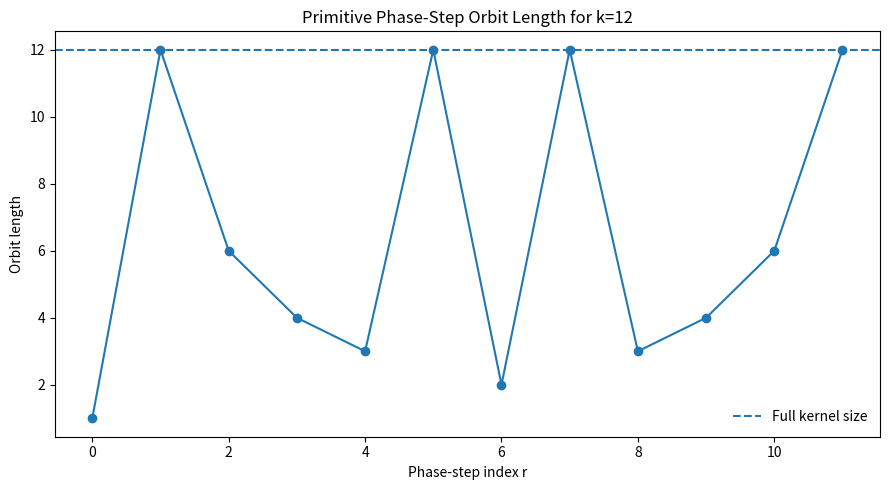
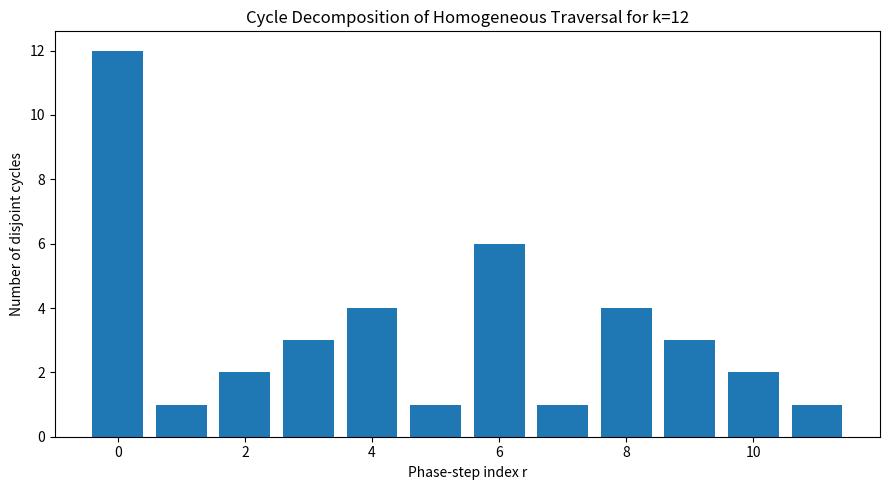
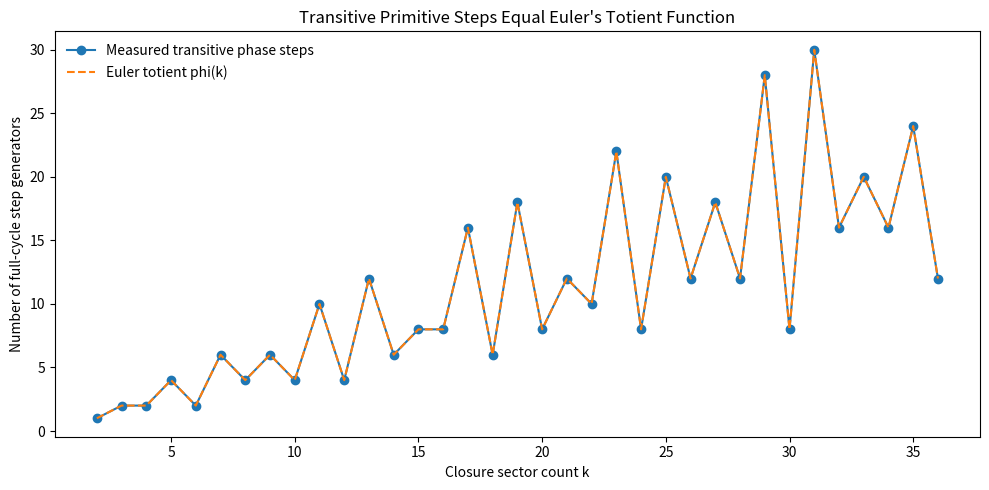
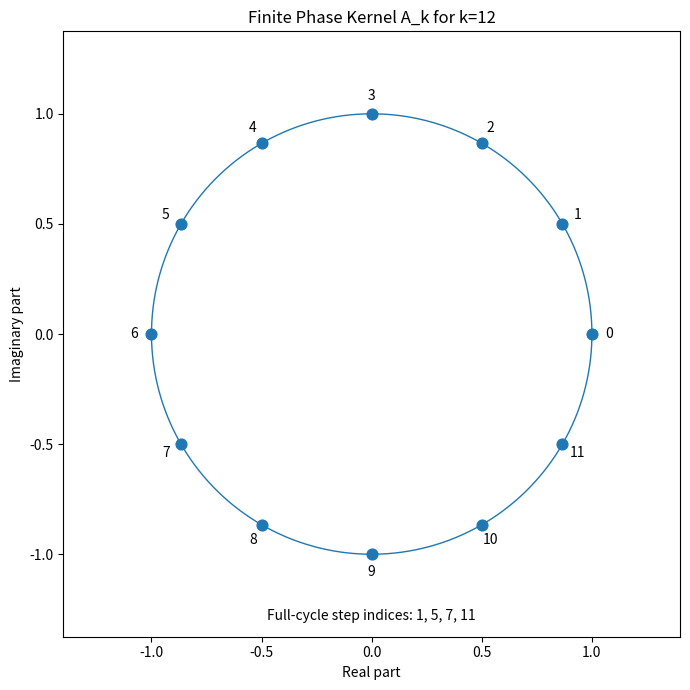

These charts were generated, in order, by the following Python code:
"""
Dynamic Closure Notebook — Entry 07
Primitive EDF Phase Evolution and the Traversal Theorem

Purpose
-------
Derive the cyclic traversal operator from a primitive coherent phase-evolution
law, rather than postulating the shift operator X afterward.

Primitive EDF timing law
------------------------
Let tau_* denote one primitive timing step and Omega_* the corresponding
coherent phase rate. Sampling once per primitive timing step gives

    phi_(n+1) = phi_n + Delta_phi  (mod 2*pi),

where Delta_phi = Omega_* tau_*.

The finite k-sector phase kernel is

    A_k = {exp[i(phi_0 + 2*pi*m/k)] : m in Z_k}.

Exact preservation of A_k forces

    Delta_phi = 2*pi*r/k  (mod 2*pi)

for some r in Z_k. The induced sector map is

    m -> m+r (mod k),

with operator U_r = X^r.

The orbit has length k/gcd(k,r). If k is the primitive recurrence order—meaning
the first return occurs only after k updates—then the orbit length must equal k.
Therefore gcd(k,r)=1, and full traversal follows rather than being assumed.

For each transitive r, P_r|m> = |r*m mod k> is an invertible permutation and

    P_r^dagger X^r P_r = X.

Thus every homogeneous full-cycle traversal is relabeling-equivalent to the
canonical shift X.
"""

from __future__ import annotations

from dataclasses import dataclass
from math import gcd
from pathlib import Path

import numpy as np
import pandas as pd
import matplotlib.pyplot as plt


@dataclass
class Config:
    k_min: int = 2
    k_max: int = 36
    diagnostic_k: int = 12
    output_dir: str = "dynamic_closure_entry_07_output"


def roots_of_unity(k: int, phi_0: float = 0.0) -> np.ndarray:
    m = np.arange(k)
    return np.exp(1j * (phi_0 + 2.0 * np.pi * m / k))


def canonical_shift(k: int) -> np.ndarray:
    x = np.zeros((k, k), dtype=complex)
    for m in range(k):
        x[(m + 1) % k, m] = 1.0
    return x


def step_operator(k: int, r: int) -> np.ndarray:
    return np.linalg.matrix_power(canonical_shift(k), r % k)


def direct_step_permutation(k: int, r: int) -> np.ndarray:
    u = np.zeros((k, k), dtype=complex)
    for m in range(k):
        u[(m + r) % k, m] = 1.0
    return u


def relabeling_permutation(k: int, r: int) -> np.ndarray:
    if gcd(k, r) != 1:
        raise ValueError("r must be coprime to k for invertible relabeling.")
    p = np.zeros((k, k), dtype=complex)
    for m in range(k):
        p[(r * m) % k, m] = 1.0
    return p


def cycle_decomposition(k: int, r: int) -> list[list[int]]:
    unvisited = set(range(k))
    cycles = []
    while unvisited:
        start = min(unvisited)
        cycle = []
        current = start
        while current not in cycle:
            cycle.append(current)
            unvisited.discard(current)
            current = (current + r) % k
        cycles.append(cycle)
    return cycles


def kernel_preservation_error(k: int, r: int) -> float:
    roots = roots_of_unity(k)
    multiplier = np.exp(2j * np.pi * r / k)
    rotated = multiplier * roots
    target = np.array([roots[(m + r) % k] for m in range(k)], dtype=complex)
    return float(np.max(np.abs(rotated - target)))


def operator_step_error(k: int, r: int) -> float:
    return float(
        np.linalg.norm(
            direct_step_permutation(k, r) - step_operator(k, r),
            ord="fro",
        )
    )


def conjugacy_to_canonical_shift_error(k: int, r: int) -> float:
    if gcd(k, r) != 1:
        return np.nan
    x = canonical_shift(k)
    xr = step_operator(k, r)
    p = relabeling_permutation(k, r)
    return float(np.linalg.norm(p.conj().T @ xr @ p - x, ord="fro"))


def euler_totient(k: int) -> int:
    return sum(1 for r in range(1, k) if gcd(k, r) == 1)


def build_step_table(config: Config) -> pd.DataFrame:
    rows = []
    for k in range(config.k_min, config.k_max + 1):
        for r in range(k):
            divisor = gcd(k, r)
            cycles = cycle_decomposition(k, r)
            rows.append(
                {
                    "k": k,
                    "r": r,
                    "delta_phi_over_2pi": r / k,
                    "gcd_k_r": divisor,
                    "orbit_length": k // divisor,
                    "cycle_count": divisor,
                    "transitive_full_cycle": divisor == 1,
                    "kernel_preservation_error": kernel_preservation_error(k, r),
                    "operator_X_power_error": operator_step_error(k, r),
                    "conjugacy_to_X_error": conjugacy_to_canonical_shift_error(k, r),
                    "cycle_decomposition": " | ".join(
                        "-".join(str(value) for value in cycle)
                        for cycle in cycles
                    ),
                }
            )
    return pd.DataFrame(rows)


def build_totient_summary(config: Config, step_table: pd.DataFrame) -> pd.DataFrame:
    rows = []
    for k in range(config.k_min, config.k_max + 1):
        subset = step_table[step_table["k"] == k]
        measured = int(subset["transitive_full_cycle"].sum())
        expected = euler_totient(k)
        rows.append(
            {
                "k": k,
                "measured_transitive_steps": measured,
                "euler_totient_phi_k": expected,
                "agreement": measured == expected,
                "fraction_of_nonzero_steps_transitive": measured / (k - 1),
            }
        )
    return pd.DataFrame(rows)


def plot_orbit_length(diagnostic: pd.DataFrame, config: Config, output_dir: Path) -> None:
    plt.figure(figsize=(9, 5))
    plt.plot(diagnostic["r"], diagnostic["orbit_length"], marker="o")
    plt.axhline(config.diagnostic_k, linestyle="--", label="Full kernel size")
    plt.xlabel("Phase-step index r")
    plt.ylabel("Orbit length")
    plt.title(f"Primitive Phase-Step Orbit Length for k={config.diagnostic_k}")
    plt.legend(frameon=False)
    plt.tight_layout()
    plt.savefig(output_dir / "diagnostic_orbit_length.png", dpi=180)
    plt.close()


def plot_cycle_count(diagnostic: pd.DataFrame, config: Config, output_dir: Path) -> None:
    plt.figure(figsize=(9, 5))
    plt.bar(diagnostic["r"], diagnostic["cycle_count"])
    plt.xlabel("Phase-step index r")
    plt.ylabel("Number of disjoint cycles")
    plt.title(f"Cycle Decomposition of Homogeneous Traversal for k={config.diagnostic_k}")
    plt.tight_layout()
    plt.savefig(output_dir / "diagnostic_cycle_count.png", dpi=180)
    plt.close()


def plot_totient_count(summary: pd.DataFrame, output_dir: Path) -> None:
    plt.figure(figsize=(10, 5))
    plt.plot(
        summary["k"],
        summary["measured_transitive_steps"],
        marker="o",
        label="Measured transitive phase steps",
    )
    plt.plot(
        summary["k"],
        summary["euler_totient_phi_k"],
        linestyle="--",
        label="Euler totient phi(k)",
    )
    plt.xlabel("Closure sector count k")
    plt.ylabel("Number of full-cycle step generators")
    plt.title("Transitive Primitive Steps Equal Euler's Totient Function")
    plt.legend(frameon=False)
    plt.tight_layout()
    plt.savefig(output_dir / "transitive_steps_vs_totient.png", dpi=180)
    plt.close()


def plot_phase_kernel(diagnostic: pd.DataFrame, config: Config, output_dir: Path) -> None:
    k = config.diagnostic_k
    roots = roots_of_unity(k)
    plt.figure(figsize=(7, 7))
    plt.scatter(roots.real, roots.imag, s=60)
    for m, root in enumerate(roots):
        plt.text(1.08 * root.real, 1.08 * root.imag, str(m), ha="center", va="center")
    angle = np.linspace(0.0, 2.0 * np.pi, 400)
    plt.plot(np.cos(angle), np.sin(angle), linewidth=1.0)
    transitive_steps = diagnostic.loc[
        diagnostic["transitive_full_cycle"], "r"
    ].tolist()
    plt.text(
        0.0,
        -1.30,
        "Full-cycle step indices: " + ", ".join(str(v) for v in transitive_steps),
        ha="center",
    )
    plt.xlabel("Real part")
    plt.ylabel("Imaginary part")
    plt.title(f"Finite Phase Kernel A_k for k={k}")
    plt.axis("equal")
    plt.xlim(-1.4, 1.4)
    plt.ylim(-1.4, 1.4)
    plt.tight_layout()
    plt.savefig(output_dir / "diagnostic_phase_kernel.png", dpi=180)
    plt.close()


def main() -> None:
    config = Config()
    output_dir = Path(config.output_dir)
    output_dir.mkdir(parents=True, exist_ok=True)

    step_table = build_step_table(config)
    step_table.to_csv(output_dir / "primitive_phase_step_table.csv", index=False)

    totient_summary = build_totient_summary(config, step_table)
    totient_summary.to_csv(
        output_dir / "transitive_step_totient_summary.csv",
        index=False,
    )

    diagnostic = (
        step_table[step_table["k"] == config.diagnostic_k]
        .copy()
        .reset_index(drop=True)
    )
    diagnostic.to_csv(output_dir / "diagnostic_k_step_table.csv", index=False)

    plot_orbit_length(diagnostic, config, output_dir)
    plot_cycle_count(diagnostic, config, output_dir)
    plot_totient_count(totient_summary, output_dir)
    plot_phase_kernel(diagnostic, config, output_dir)

    maximum_kernel_error = float(step_table["kernel_preservation_error"].max())
    maximum_operator_error = float(step_table["operator_X_power_error"].max())
    maximum_conjugacy_error = float(step_table["conjugacy_to_X_error"].dropna().max())
    totient_verified = bool(np.all(totient_summary["agreement"]))

    diagnostic_transitive = diagnostic.loc[
        diagnostic["transitive_full_cycle"], "r"
    ].tolist()

    print()
    print("Dynamic Closure Notebook — Entry 07")
    print("Primitive EDF Phase Evolution and the Traversal Theorem")
    print("-" * 68)
    print()
    print("Kernel-preserving homogeneous phase step:")
    print("    Delta_phi = 2*pi*r/k  (mod 2*pi)")
    print()
    print("Induced sector evolution:")
    print("    m -> m+r (mod k),    U_r = X^r")
    print()
    print("Primitive recurrence / full traversal criterion:")
    print("    first return after k updates <=> gcd(k,r) = 1")
    print()
    print(
        f"Euler-totient criterion verified for every "
        f"k={config.k_min},...,{config.k_max}: {totient_verified}"
    )
    print()
    print(f"Maximum kernel-preservation error: {maximum_kernel_error:.6e}")
    print(f"Maximum direct-step versus X^r error: {maximum_operator_error:.6e}")
    print(f"Maximum transitive-step conjugacy-to-X error: {maximum_conjugacy_error:.6e}")
    print()
    print(f"For diagnostic k={config.diagnostic_k}, the full-cycle step indices are:")
    print("    " + ", ".join(str(value) for value in diagnostic_transitive))
    print()
    print("Primitive Traversal Theorem:")
    print("    coherent homogeneous phase accumulation")
    print("    + exact finite-kernel preservation")
    print("    + primitive recurrence order k (no earlier return)")
    print("        => gcd(k,r)=1 and full k-sector traversal")
    print("        => U_r = X^r")
    print("        => U_r is relabeling-equivalent to X.")
    print()
    print(f"Outputs written to: {output_dir.resolve()}")


if __name__ == "__main__":
    main()
